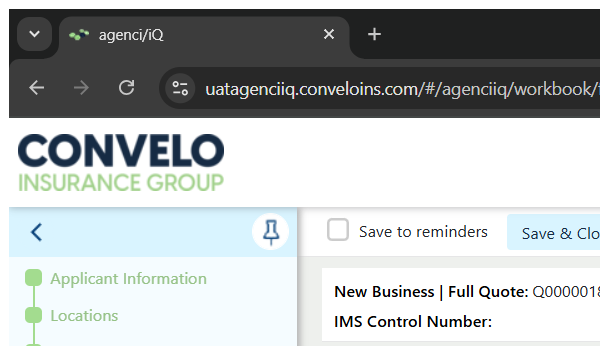
Task: Agency AQ End-To-End Automation is a UiPath-based RPA solution designed to streamline and standardize the full-cycle testing of business processes. The project automates test case execution, data validation, result logging, and reporting across integrated systems, reducing manual effort and ensuring consistent quality assurance. This solution enhances test coverage, improves testing accuracy, and accelerates the overall validation lifecycle within AQ workflows.
Workflow: Underwriter Portal

Step 1: Attach Browser 'CHROME' in window 'agenci/iQ' (chrome.exe)

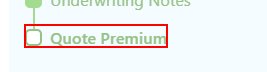
Step 2 [try]: click on the element 'Quote Premium'
